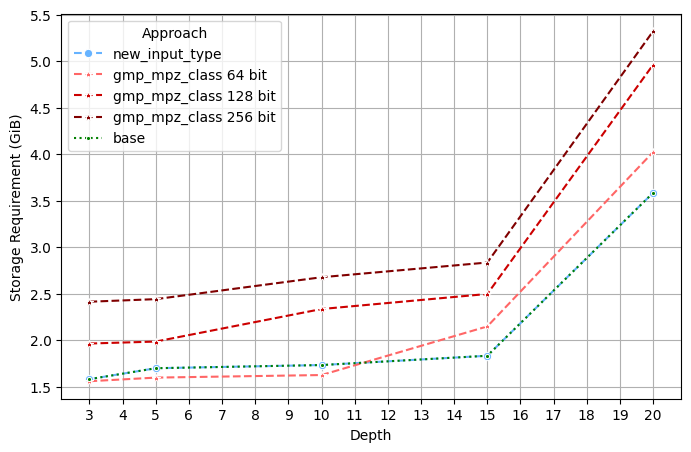

The matplotlib source for this figure:
import pandas as pd
import seaborn as sns
import matplotlib.pyplot as plt

# Preproc Storage Requirements

x1 = 3
x2 = 5
x3 = 10
x4 = 15
x5 = 20

y1 = 1.579
y2 = 1.6966
y3 = 1.7308
y4 = 1.8307
y5 = 3.58326


df0 = pd.DataFrame({
    "x":[x1,x2,x3,x4, x5],
    "y":[y1,y2,y3,y4, y5],
    "Approach": "new_input_type"
})

df_base = pd.DataFrame({
    "x":[x1,x2,x3,x4, x5],
    "y":[y1,y2,y3,y4, y5],
    "Approach": "base"
})

y1 = 1.5568
y2 = 1.5957
y3 = 1.6233
y4 = 2.1463
y5 = 4.0214

df3 = pd.DataFrame({
    "x":[x1,x2,x3,x4, x5],
    "y":[y1,y2,y3,y4, y5],
    "Approach": "gmp_mpz_class 64 bit"
})

y1 = 1.9621
y2 = 1.98335
y3 = 2.33319
y4 = 2.495239
y5 = 4.96041

df4 = pd.DataFrame({
    "x":[x1,x2,x3,x4, x5],
    "y":[y1,y2,y3,y4, y5],
    "Approach": "gmp_mpz_class 128 bit"
})

y1 = 2.4118
y2 = 2.4395
y3 = 2.675159
y4 = 2.833388
y5 = 5.321

df5 = pd.DataFrame({
    "x":[x1,x2,x3,x4, x5],
    "y":[y1,y2,y3,y4, y5],
    "Approach": "gmp_mpz_class 256 bit"
})

plt.figure(figsize=(8,5))
sns.lineplot(data=df0, x="x", y="y", hue="Approach", marker="o", linestyle="dashed", palette=["#66b3ff"])

sns.lineplot(data=df3, x="x", y="y", hue="Approach", marker="*", linestyle="dashed", palette=["#ff6666"])
sns.lineplot(data=df4, x="x", y="y", hue="Approach", marker="*", linestyle="dashed", palette=["#cc0000"])
sns.lineplot(data=df5, x="x", y="y", hue="Approach", marker="*", linestyle="dashed", palette=["#800000"])

sns.lineplot(data=df_base, x="x", y="y", hue="Approach", marker=".", linestyle="dotted", palette=["Green"])

sns.set_style("ticks")
plt.grid(axis="y")
plt.grid(axis="x")
plt.xticks(range(3, 21, 1))
plt.xlabel("Depth")
plt.ylabel("Storage Requirement (GiB)")
plt.savefig("storage_requirements_preproc.png")
